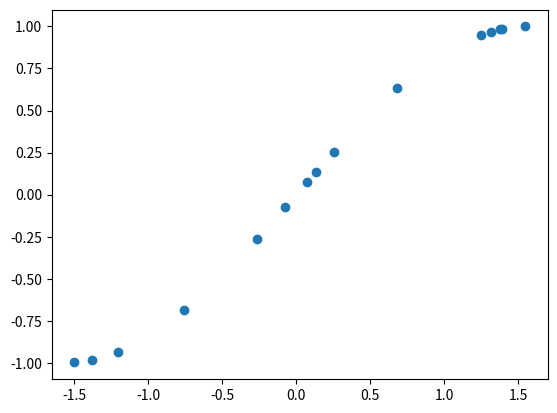
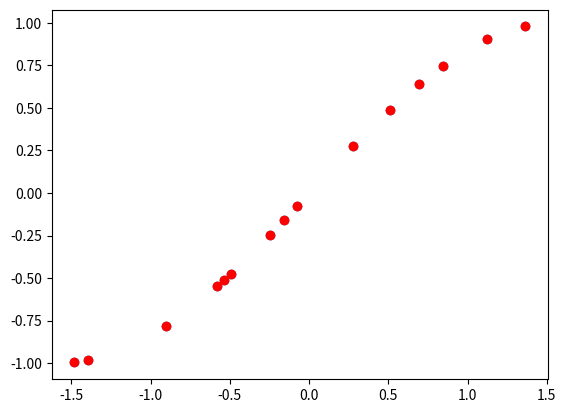
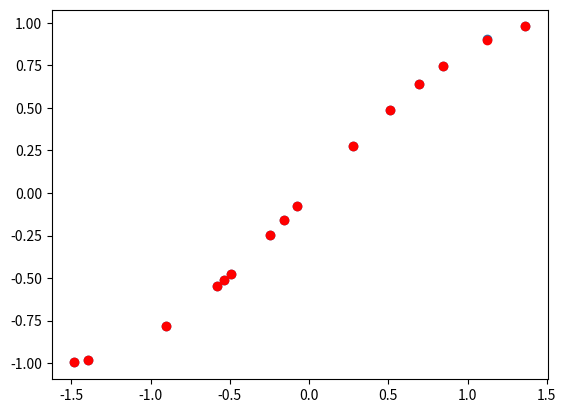

These figures' Python source, in order:
'''
Практическая работа №1. 
Вариант 1.
Входные данные: точки двумерного пространства вида (x, sin(x)), 
где значения x -- случайные числа из отрезка [-pi/2, pi/2].

Алгоритмы:
- линейная регрессия
- сплайновая интерполяция кубическими сплайнами
'''
import numpy as np
import matplotlib.pyplot as plt
from math import pi, sin
from scipy.interpolate import CubicSpline



# размер выборки
n = 15

# генерации выборки
def generate_sample(n):
    x = np.random.uniform(-pi/2, pi/2, (n, 1))
    y = np.sin(x)
    return (x, y)

# отрисовка выборки
def draw_sample(x, y):
    fig, ax = plt.subplots()
    ax.scatter(x, y)
    plt.show()

# отрисовка выборки и предсказания
def draw_everything(x, y, y_pred):
    fig, ax = plt.subplots()
    ax.scatter(x, y)
    ax.scatter(x, y_pred, c='red')
    plt.show()

# класс для реализации линейной регрессии "руками"
class PolynomialRegression():
    def __init__(self, powers):
        self.c = None
        self.powers = sorted(powers)


    def fit(self, x, y):
        x_m = np.concatenate((np.ones((len(x), 1)), x), axis=1)
        for p in self.powers:
            x_m = np.concatenate((x_m, x**p), axis=1)
        self.c = np.linalg.inv(x_m.T @ x_m) @ x_m.T @ y
    

    def predict(self, x):
        if self.c is None:
            print("Fit before predicting")
            return 
        x_m = np.concatenate((np.ones((len(x), 1)), x), axis=1)
        for p in self.powers:
            x_m = np.concatenate((x_m, x**p), axis=1)
        return x_m @ self.c
        
    
def reshape_for_cs(x, y):
    x = x.reshape(-1)
    y = y.reshape(-1)
    sort_ind = x.argsort()
    x = x[sort_ind]
    y = y[sort_ind]   
    return x, y

# рассчет ошибки
def mse(y, y_pred):
    return np.square(np.subtract(y, y_pred)).mean()
 

def predict_and_draw(x, y, model, model_name, draw=False):
    y_pred = model(x)
    print('{} mse: {:.2}'.format(model_name, mse(y, y_pred)))
    if draw:
        draw_everything(x, y, y_pred)


if __name__ == "__main__":
    x, y = generate_sample(n)
    draw_sample(x, y)
    
    print('initial sample:')

    pr = PolynomialRegression((2,3,5))    
    pr.fit(x, y)
    predict_and_draw(x, y, pr.predict, 'polinomial regression')
    
    
    x, y = reshape_for_cs(x, y)  
    cs = CubicSpline(x, y)
    predict_and_draw(x, y, cs, 'cubic spline')
    

    print('new sample:')
    x, y = generate_sample(n)
    predict_and_draw(x, y, pr.predict, 'polinomial regression', draw=True)

    x, y = reshape_for_cs(x, y)  
    predict_and_draw(x, y, cs, 'cubic spline', draw=True)

    